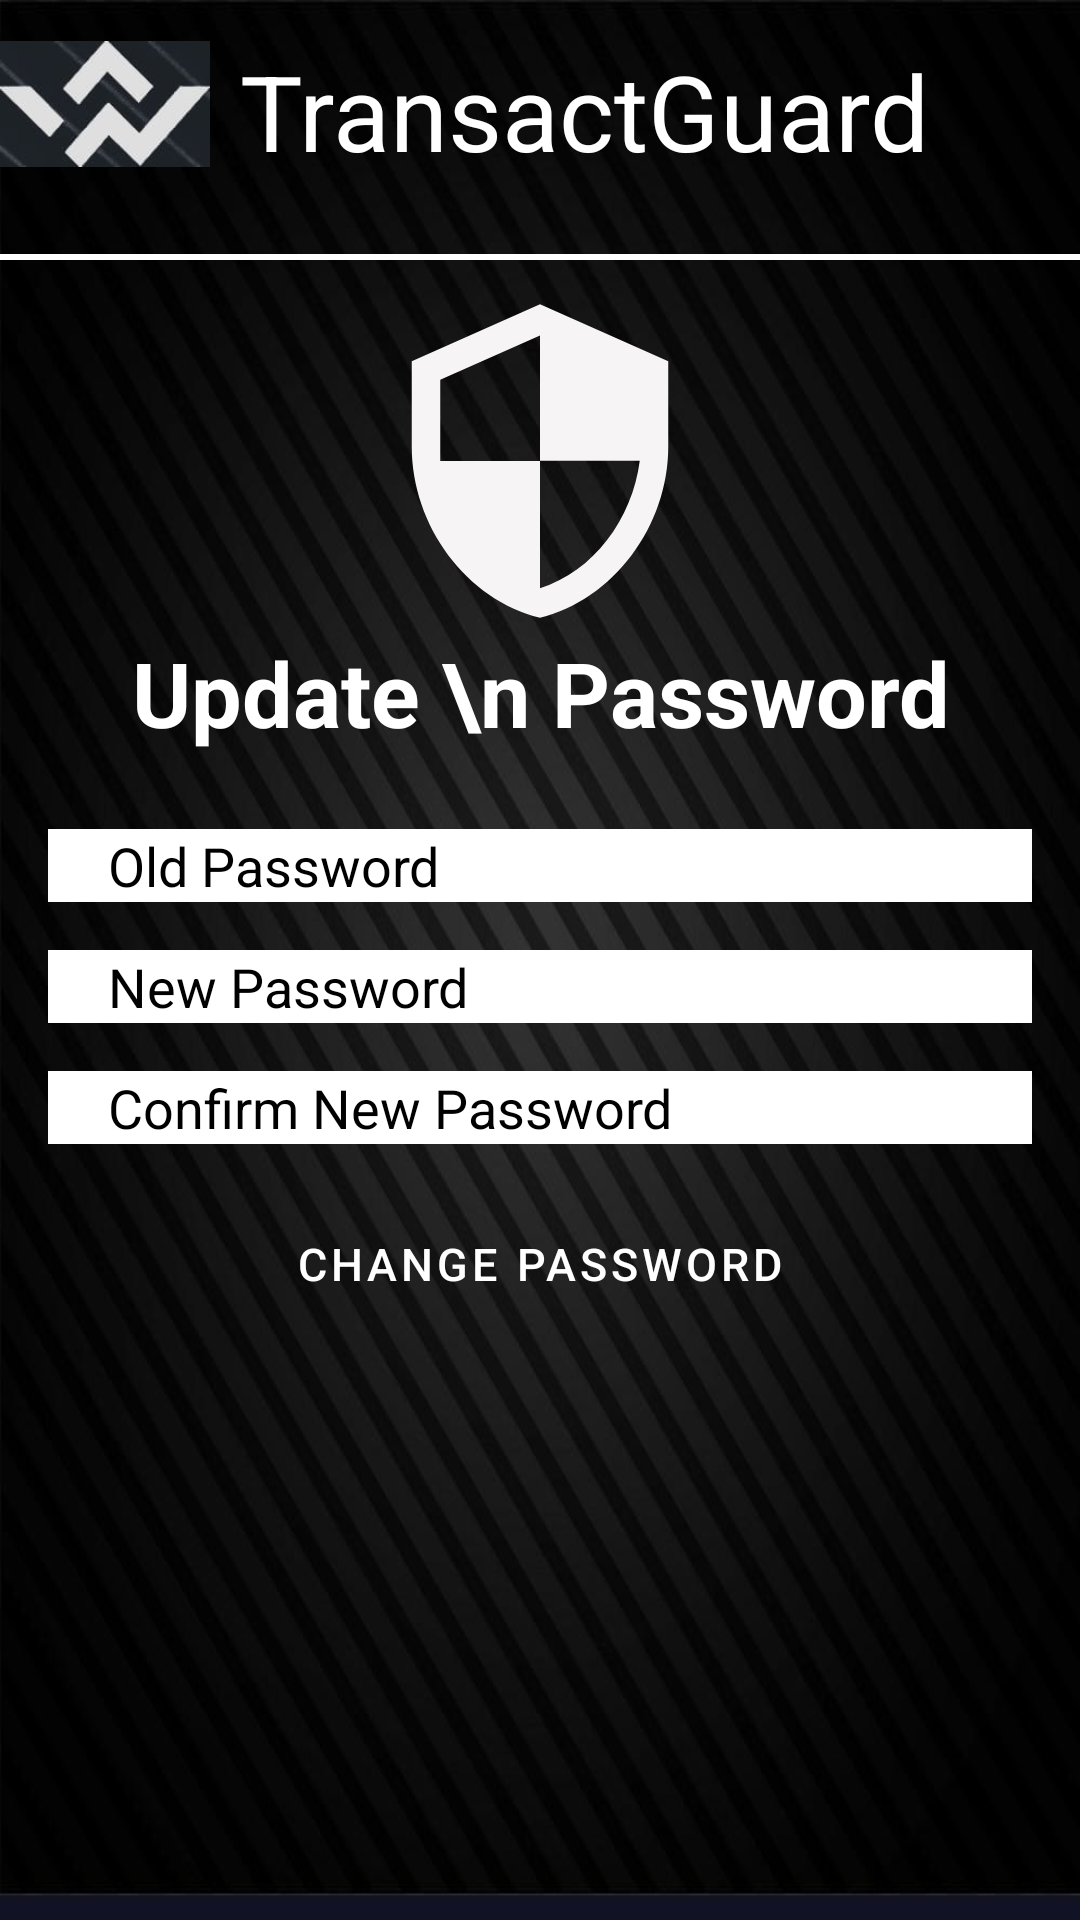

Layout XML and referenced resources for this Android screen:
<!-- AndroidManifest.xml: activity theme Theme.TransactGuard.NoActionBar -->
<!-- res/layout/activity_change_pswd.xml -->
<?xml version="1.0" encoding="utf-8"?>
<androidx.constraintlayout.widget.ConstraintLayout xmlns:android="http://schemas.android.com/apk/res/android"
    xmlns:app="http://schemas.android.com/apk/res-auto"
    xmlns:tools="http://schemas.android.com/tools"
    android:layout_width="match_parent"
    android:layout_height="match_parent"
    android:background="@drawable/lb"
    tools:context=".ChangePswdActivity">

    <RelativeLayout
        android:layout_width="wrap_content"
        android:layout_height="wrap_content"
        app:layout_constraintBottom_toBottomOf="parent"
        app:layout_constraintEnd_toEndOf="parent"
        app:layout_constraintHorizontal_bias="0.562"
        app:layout_constraintStart_toStartOf="parent"
        app:layout_constraintTop_toTopOf="parent"
        app:layout_constraintVertical_bias="0.024">

        <ImageView
            android:id="@+id/logo"
            android:layout_width="70dp"
            android:layout_height="42dp"
            android:src="@drawable/lg"
            app:layout_constraintBottom_toBottomOf="parent"
            app:layout_constraintEnd_toEndOf="parent"
            app:layout_constraintHorizontal_bias="0.562"
            app:layout_constraintStart_toStartOf="parent"
            app:layout_constraintTop_toTopOf="parent"
            app:layout_constraintVertical_bias="0.024" />

        <TextView
            android:layout_width="match_parent"
            android:layout_height="match_parent"
            android:layout_above="@+id/horizontal_bar"
            android:layout_marginStart="80dp"
            android:layout_marginBottom="-6dp"
            android:text="@string/transactguard"
            android:textColor="@color/white"
            android:textSize="35sp"
            app:layout_constraintBottom_toBottomOf="parent"
            app:layout_constraintEnd_toEndOf="parent"
            app:layout_constraintHorizontal_bias="0.562"
            app:layout_constraintStart_toStartOf="parent"
            app:layout_constraintTop_toTopOf="parent"
            app:layout_constraintVertical_bias="0.024" />

        <ImageView
            android:id="@+id/btnLogout"
            android:layout_width="wrap_content"
            android:layout_height="wrap_content"
            android:layout_above="@+id/horizontal_bar"
            android:layout_marginStart="325sp"
            android:layout_marginEnd="10dp"
            android:layout_marginBottom="1dp"
            android:background="@color/white"
            android:foregroundGravity="center"
            android:src="@drawable/ic_baseline_logout_24"
            app:layout_constraintBottom_toBottomOf="parent"
            app:layout_constraintEnd_toEndOf="parent"
            app:layout_constraintHorizontal_bias="0.562"
            app:layout_constraintStart_toStartOf="parent"
            app:layout_constraintTop_toTopOf="parent"
            app:layout_constraintVertical_bias="0.024" />

        <View
            android:id="@+id/horizontal_bar"
            android:layout_width="match_parent"
            android:layout_height="2dp"
            android:layout_below="@+id/logo"
            android:layout_marginTop="29dp"
            android:background="@color/white"
            app:layout_constraintBottom_toBottomOf="parent"
            app:layout_constraintEnd_toEndOf="parent"
            app:layout_constraintHorizontal_bias="0.562"
            app:layout_constraintStart_toStartOf="parent"
            app:layout_constraintTop_toTopOf="parent"
            app:layout_constraintVertical_bias="0.024" />

    </RelativeLayout>

    <ImageView
        android:id="@+id/security"
        android:layout_width="match_parent"
        android:layout_height="114dp"
        android:src="@drawable/security"
        app:layout_constraintBottom_toBottomOf="parent"
        app:layout_constraintEnd_toEndOf="parent"
        app:layout_constraintHorizontal_bias="0.0"
        app:layout_constraintStart_toStartOf="parent"
        app:layout_constraintTop_toTopOf="parent"
        app:layout_constraintVertical_bias="0.184" />

    <TextView
        android:id="@+id/textView2"
        android:layout_width="match_parent"
        android:layout_height="wrap_content"
        android:text="Update \n Password"
        android:textAlignment="center"
        android:textColor="@color/white"
        android:textSize="30dp"
        android:textStyle="bold"
        android:orientation="horizontal"
        app:layout_constraintEnd_toEndOf="parent"
        app:layout_constraintStart_toStartOf="parent"
        app:layout_constraintTop_toBottomOf="@id/security" />

    <LinearLayout
        android:layout_width="match_parent"
        android:layout_height="wrap_content"
        android:background="?android:attr/selectableItemBackground"
        android:orientation="vertical"
        android:padding="16dp"
        app:layout_constraintBottom_toBottomOf="parent"
        app:layout_constraintEnd_toEndOf="parent"
        app:layout_constraintHorizontal_bias="0.0"
        app:layout_constraintStart_toStartOf="parent"
        app:layout_constraintTop_toTopOf="parent"
        app:layout_constraintVertical_bias="0.593">

        <EditText
            android:id="@+id/oldPassword"
            android:layout_width="match_parent"
            android:layout_height="wrap_content"
            android:layout_marginBottom="16dp"
            android:background="@color/white"
            android:hint="Old Password"
            android:inputType="textPassword"
            android:paddingLeft="20dp"
            android:textColor="@color/black"
            android:textColorHint="@color/black"
            app:layout_constraintEnd_toEndOf="parent"
            app:layout_constraintStart_toStartOf="parent"
            app:layout_constraintTop_toBottomOf="@id/textView2"/>

        <EditText
            android:id="@+id/newPassword"
            android:layout_width="match_parent"
            android:layout_height="wrap_content"
            android:layout_marginBottom="16dp"
            android:background="@color/white"
            android:hint="@string/new_password"
            android:inputType="textPassword"
            android:paddingStart="20dp"
            android:textColor="@color/black"
            android:textColorHint="@color/black"
            app:layout_constraintEnd_toEndOf="parent"
            app:layout_constraintStart_toStartOf="parent"
            app:layout_constraintTop_toBottomOf="@id/oldPassword"
            tools:ignore="RtlSymmetry" />

        <EditText
            android:id="@+id/confirmPassword"
            android:layout_width="match_parent"
            android:layout_height="wrap_content"
            android:layout_marginBottom="16dp"
            android:background="@color/white"
            android:hint="Confirm New Password"
            android:inputType="textPassword"
            android:paddingLeft="20dp"
            android:textColor="@color/black"
            android:textColorHint="@color/black"
            app:layout_constraintEnd_toEndOf="parent"
            app:layout_constraintStart_toStartOf="parent"
            app:layout_constraintTop_toBottomOf="@id/newPassword" />

        <Button
            android:id="@+id/btnChangePassword"
            android:layout_width="match_parent"
            android:layout_height="wrap_content"
            android:background="@drawable/round"
            android:text="@string/change_password"
            android:textSize="15sp"
            app:layout_constraintEnd_toEndOf="parent"
            app:layout_constraintStart_toStartOf="parent"
            app:layout_constraintTop_toBottomOf="@id/confirmPassword"/>


    </LinearLayout>


</androidx.constraintlayout.widget.ConstraintLayout>
<!-- resources referenced by this layout -->
<resources>
  <!-- drawable lb: png bitmap (drawable, 495690 bytes) -->
  <!-- drawable lg: png bitmap (drawable, 23166 bytes) -->
  <!-- drawable security (drawable) -->
  <vector android:height="24dp" android:tint="#F6F4F4"
      android:viewportHeight="24" android:viewportWidth="24"
      android:width="24dp" xmlns:android="http://schemas.android.com/apk/res/android">
      <path android:fillColor="@android:color/white" android:pathData="M12,1L3,5v6c0,5.55 3.84,10.74 9,12 5.16,-1.26 9,-6.45 9,-12L21,5l-9,-4zM12,11.99h7c-0.53,4.12 -3.28,7.79 -7,8.94L12,12L5,12L5,6.3l7,-3.11v8.8z"/>
  </vector>
  <string name="change_password">Change Password</string>
  <string name="new_password">New Password</string>
  <string name="transactguard">TransactGuard</string>
  <style name="Theme.TransactGuard.NoActionBar">
          <item name="windowActionBar">false</item>
          <item name="windowNoTitle">true</item>
      </style>
  <!-- not gathered from this repository: default colours our renderer supplied (Android Studio template values) -->
  <color name="black">#FF000000</color>
  <color name="white">#FFFFFFFF</color>
</resources>
